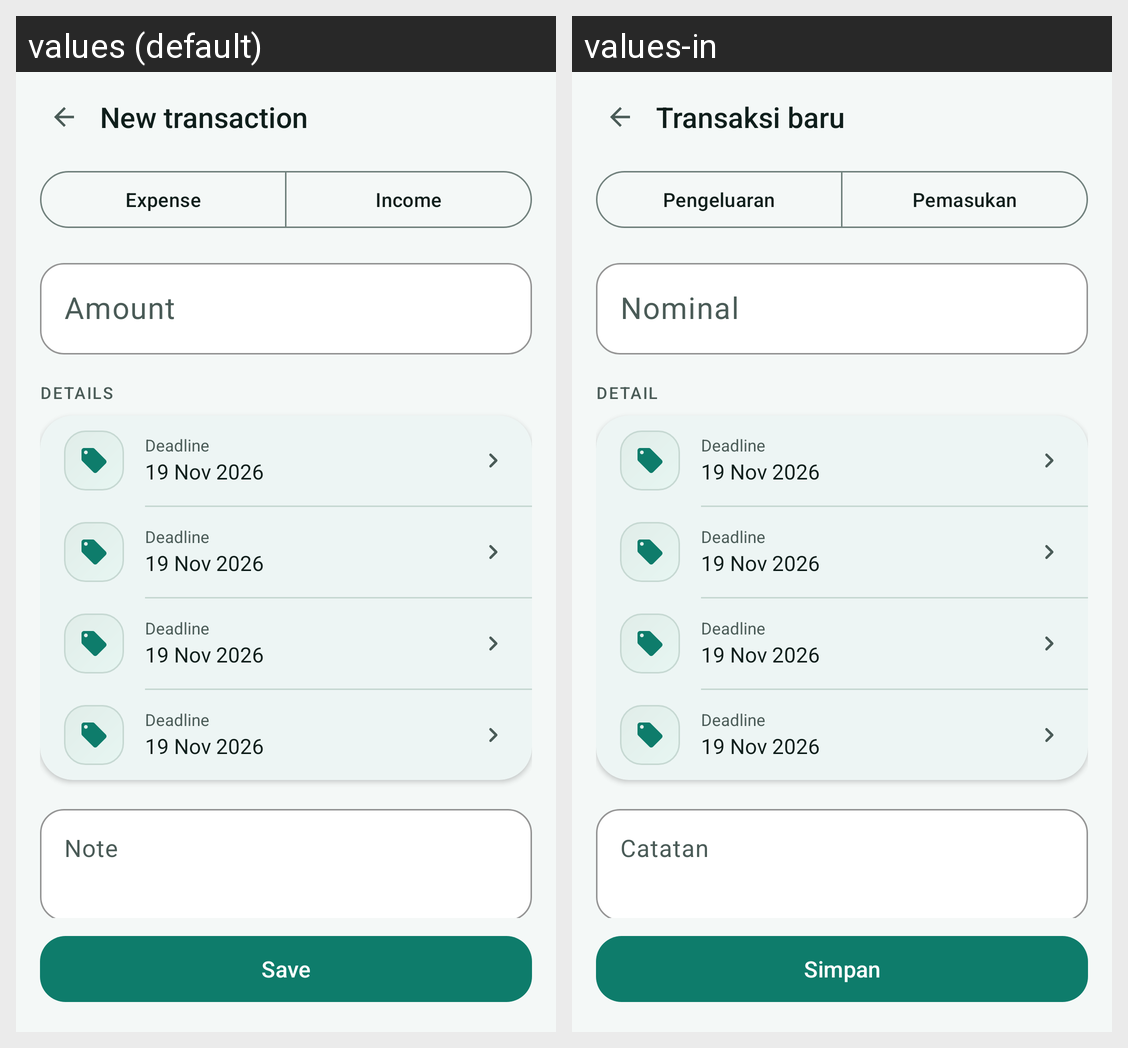

Strings drawn on this Android screen and how each of the app's shown locales translates them:
Android screen res/layout/activity_transaction_form.xml rendered under 2 locales, left to right: values (default), values-in. Device: Nexus 5 (rendered at 1080×1920; each locale shown at half size, 540×960, under a caption strip naming it); theme Theme.CatatKu.
Strings drawn on this screen, with the default value and each locale's value (text and hints the layout hard-codes, and strings that could not be matched under every locale, appear in the picture but are not listed):

transaction_new
  values: New transaction
  values-in: Transaksi baru

finance_expense
  values: Expense
  values-in: Pengeluaran

finance_income
  values: Income
  values-in: Pemasukan

transaction_amount
  values: Amount
  values-in: Nominal

details
  values: Details
  values-in: Detail

transaction_note
  values: Note
  values-in: Catatan

save
  values: Save
  values-in: Simpan
